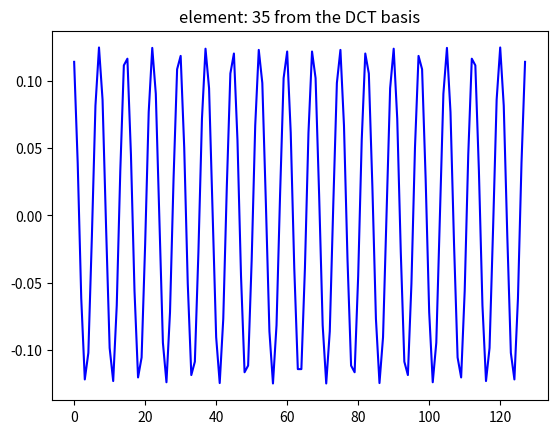
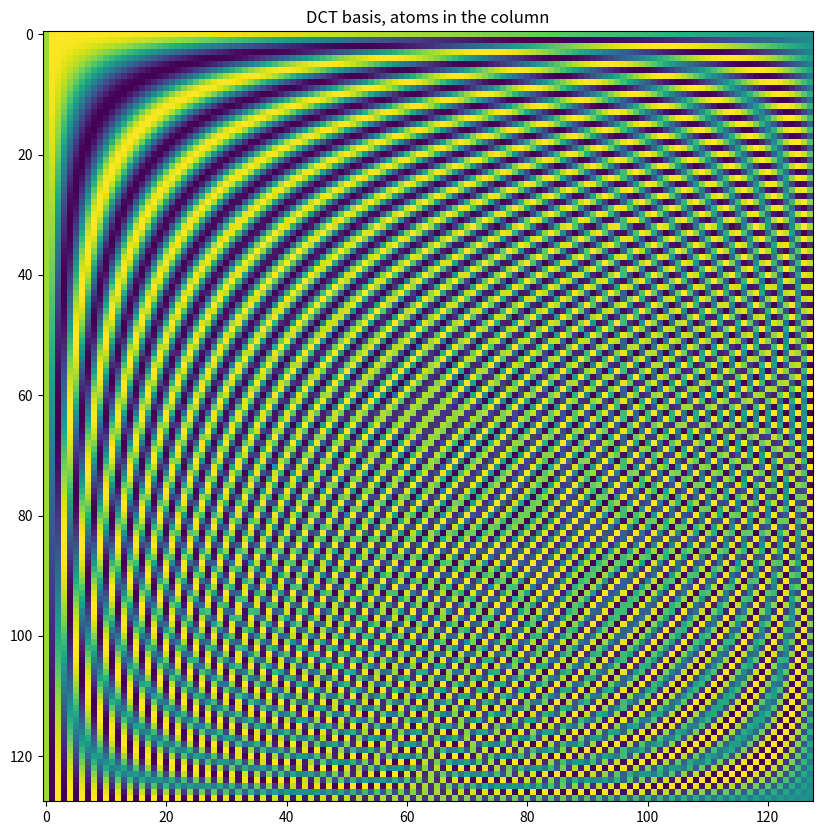
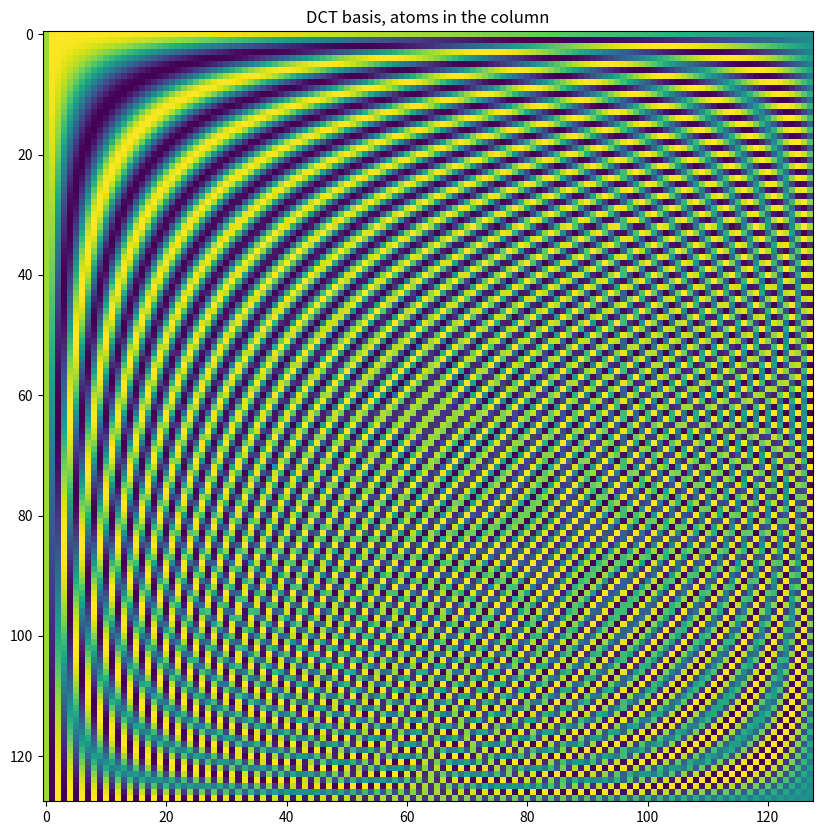

Recreate these plots in Python, in order. (Note: this script raises an exception after producing the figures.)
import numpy as np
import scipy.io
from matplotlib import pyplot as plt
from scipy import fft

rootfolder = ".."

M = 128  # signal dimension
N = M  # nr of atoms in the basis (this will be different when using redundant set of generators)

D = np.zeros((M, N))  # matrix containing the DCT basis (a DCT function in each column)
DCT = np.zeros(
    (M, N)
)  # matrix containing the standard basis (a kronecker delta in each column)

for k in range(M):
    # take the formula from slides and remember to normalize. Each atom goes in a column of DCT matrix
    DCT[:, k] = np.cos(np.pi * k * (2 * np.arange(M) + 1) / (2 * M))
    # Normalize the DCT basis using l2 norm
    DCT[:, k] = DCT[:, k] / np.linalg.norm(DCT[:, k])

k = 34
plt.figure()
plt.plot(DCT[:, k], "b")
plt.title(f"element: {k + 1} from the DCT basis")

is_DCT_orth = np.allclose(np.eye(M), DCT.T @ DCT)
print(f"DCT dictionary is orthogonal: {is_DCT_orth}")

plt.figure(figsize=(10, 10))
plt.imshow(DCT)
plt.title("DCT basis, atoms in the column")

for k in range(M):
    # define the atom
    a = np.zeros(M)
    a[k] = 1
    D[:, k] = fft.idct(a, norm="ortho")


plt.figure(figsize=(10, 10))
plt.imshow(D)
plt.title("DCT basis, atoms in the column")

is_DCT_equal_D = np.allclose(D, DCT)
print(f"D and DCT are equal: {is_DCT_equal_D}")

temp = scipy.io.loadmat(f"{rootfolder}/data/croppedECG.mat")
nBeats = 10
S = temp["S"][:, :nBeats]
X = np.zeros((M, nBeats))  # initialize the matrix of representations of S w.r.t. D

for i in range(nBeats):
    X[:, i] = np.dot(DCT.T, S[:, i])

i = 5
fig, (ax1, ax2) = plt.subplots(2, 1, figsize=(8, 8))
ax1.plot(S[:, i], "r")
ax1.set_title("original beat")
ax2.plot(X[:, i], "b")
ax2.set_title("coefficients w.r.t. DCT basis")

# reconstruct the signal using the DCT basis
S_hat_D = np.dot(DCT, X)

is_reconstruction_perfect = np.allclose(S, S_hat_D)
print(f"The reconstruction is perfect: {is_reconstruction_perfect}")

sigma_noise = 0.1
S0 = S.copy()
S = S0 + sigma_noise * np.random.normal(size=S0.shape)

X = np.zeros((M, nBeats))  # initialize the matrix of representations of S w.r.t. D


for i in range(nBeats):
    X[:, i] = np.dot(DCT.T, S[:, i])

i = 5
fig, (ax1, ax2) = plt.subplots(2, 1, figsize=(8, 8))
ax1.plot(S[:, i], "r")
ax1.set_title("original beat")
ax2.plot(X[:, i], "b")
ax2.set_title("coefficients w.r.t. DCT basis")

X_HT = np.zeros((M, nBeats))  # initialize the matrix of representations of S w.r.t. D
S_hat = np.zeros((M, nBeats))
L = 21  # sparsity level (try different values)

for i in range(nBeats):
    origSignal = S0[:, i]
    noisySignal = S[:, i]

    # transform each signal separately (analysis)
    x = np.dot(DCT.T, noisySignal)

    # keep only the L largest coefficients (absolute value)
    idx = np.argsort(np.abs(x))[-L:]
    x_HT = np.zeros_like(x)
    x_HT[idx] = x[idx]

    # invert the transformation
    s_hat = np.dot(DCT, x_HT)

    S_hat[:, i] = s_hat


fig, (ax1, ax2) = plt.subplots(2, 1, figsize=(8, 8))
ax1.plot(S[:, i], "r")
ax1.plot(S0[:, i], "b--")
ax1.plot(S_hat[:, i], "k")
ax1.legend(["noisy", "original", "hard-thresholded"])
ax1.set_title("original beat")

# coefficients of the noisy signal
ax2.plot(np.matmul(D.T, S[:, i]), "r.")
# coefficients of the noise free signal
ax2.plot(np.matmul(D.T, S0[:, i]), "b--")
ax2.stem(np.arange(M), X_HT[:, i], "k")
ax2.set_title("DCT coefficients")

x_HT = np.zeros((M))  # initialize the matrix of representations of S w.r.t. D
s_hat = np.zeros((M))

L_values = np.arange(1, M + 1)
MSE_values = np.zeros(M)

origSignal = S[:, 0]

for L in L_values:
    # transform each signal separately (analysis)
    x = np.dot(DCT.T, origSignal)

    # keep only the L largest coefficients (absolute value)
    idx = np.argsort(np.abs(x))[-L:]
    x_HT = np.zeros_like(x)
    x_HT[idx] = x[idx]

    # invert the transformation
    s_hat = np.dot(DCT, x_HT)

    mse = np.mean((origSignal - s_hat) ** 2)

    MSE_values[L - 1] = mse

plt.figure(figsize=(10, 6))
plt.plot(L_values, MSE_values, "-o")
plt.xlabel("L")
plt.ylabel("MSE")
plt.title("Compression performance")
plt.grid()

